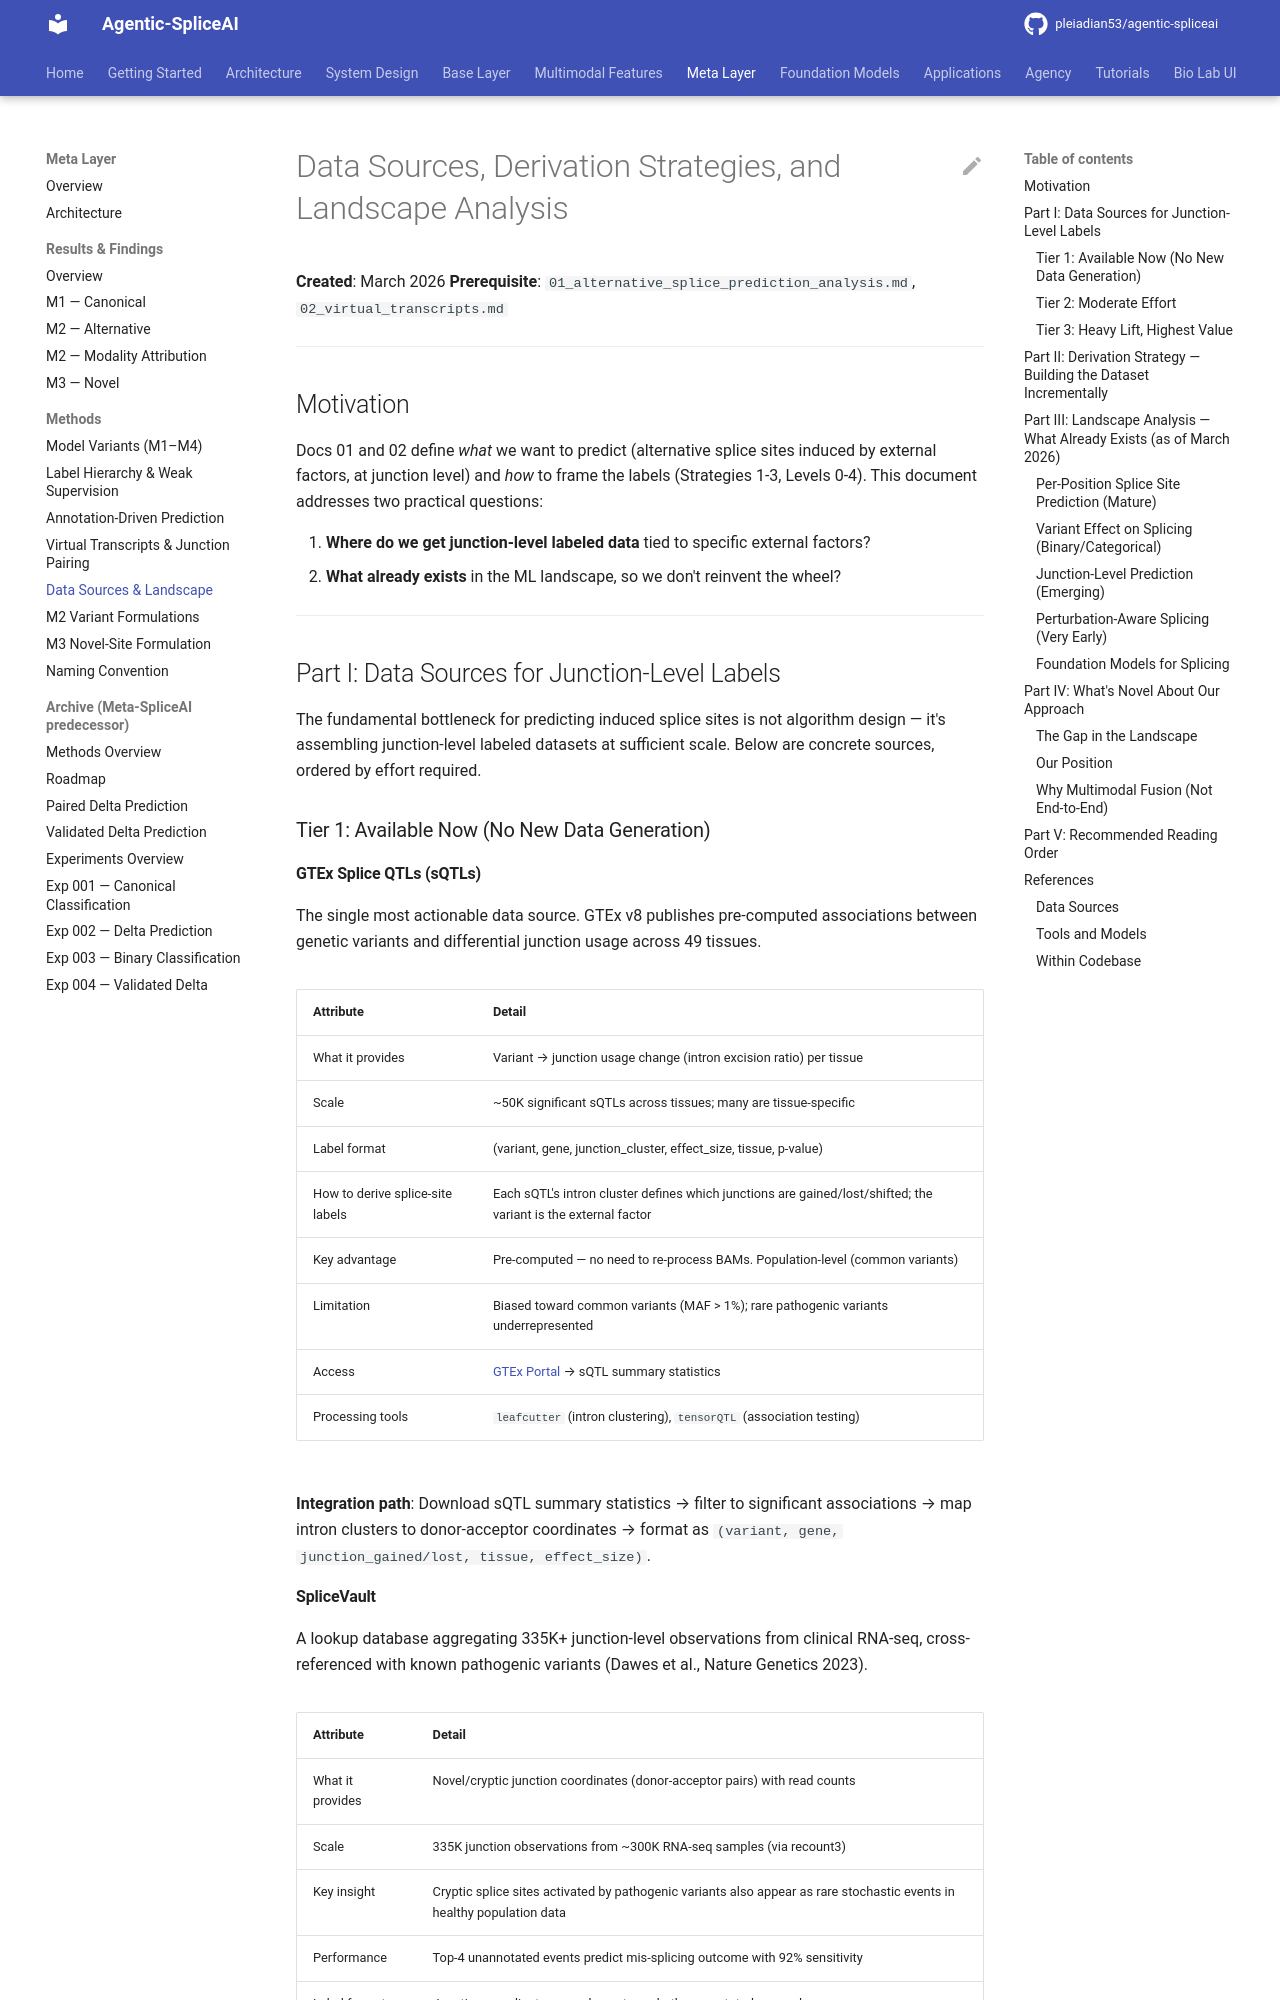

repository: pleiadian53/agentic-spliceai · page: meta_layer/methods/04_data_sources_and_landscape/index.html · generator: mkdocs

# Data Sources, Derivation Strategies, and Landscape Analysis

**Created**: March 2026
**Prerequisite**: `01_alternative_splice_prediction_analysis.md`, `02_virtual_transcripts.md`

---

## Motivation

Docs 01 and 02 define *what* we want to predict (alternative splice sites induced by external
factors, at junction level) and *how* to frame the labels (Strategies 1-3, Levels 0-4). This
document addresses two practical questions:

1. **Where do we get junction-level labeled data** tied to specific external factors?
2. **What already exists** in the ML landscape, so we don't reinvent the wheel?

---

## Part I: Data Sources for Junction-Level Labels

The fundamental bottleneck for predicting induced splice sites is not algorithm design — it's
assembling junction-level labeled datasets at sufficient scale. Below are concrete sources,
ordered by effort required.

### Tier 1: Available Now (No New Data Generation)

#### GTEx Splice QTLs (sQTLs)

The single most actionable data source. GTEx v8 publishes pre-computed associations between
genetic variants and differential junction usage across 49 tissues.

| Attribute | Detail |
|-----------|--------|
| What it provides | Variant → junction usage change (intron excision ratio) per tissue |
| Scale | ~50K significant sQTLs across tissues; many are tissue-specific |
| Label format | (variant, gene, junction_cluster, effect_size, tissue, p-value) |
| How to derive splice-site labels | Each sQTL's intron cluster defines which junctions are gained/lost/shifted; the variant is the external factor |
| Key advantage | Pre-computed — no need to re-process BAMs. Population-level (common variants) |
| Limitation | Biased toward common variants (MAF > 1%); rare pathogenic variants underrepresented |
| Access | [GTEx Portal](https://gtexportal.org/home/downloads) → sQTL summary statistics |
| Processing tools | `leafcutter` (intron clustering), `tensorQTL` (association testing) |

**Integration path**: Download sQTL summary statistics → filter to significant associations →
map intron clusters to donor-acceptor coordinates → format as
`(variant, gene, junction_gained/lost, tissue, effect_size)`.
